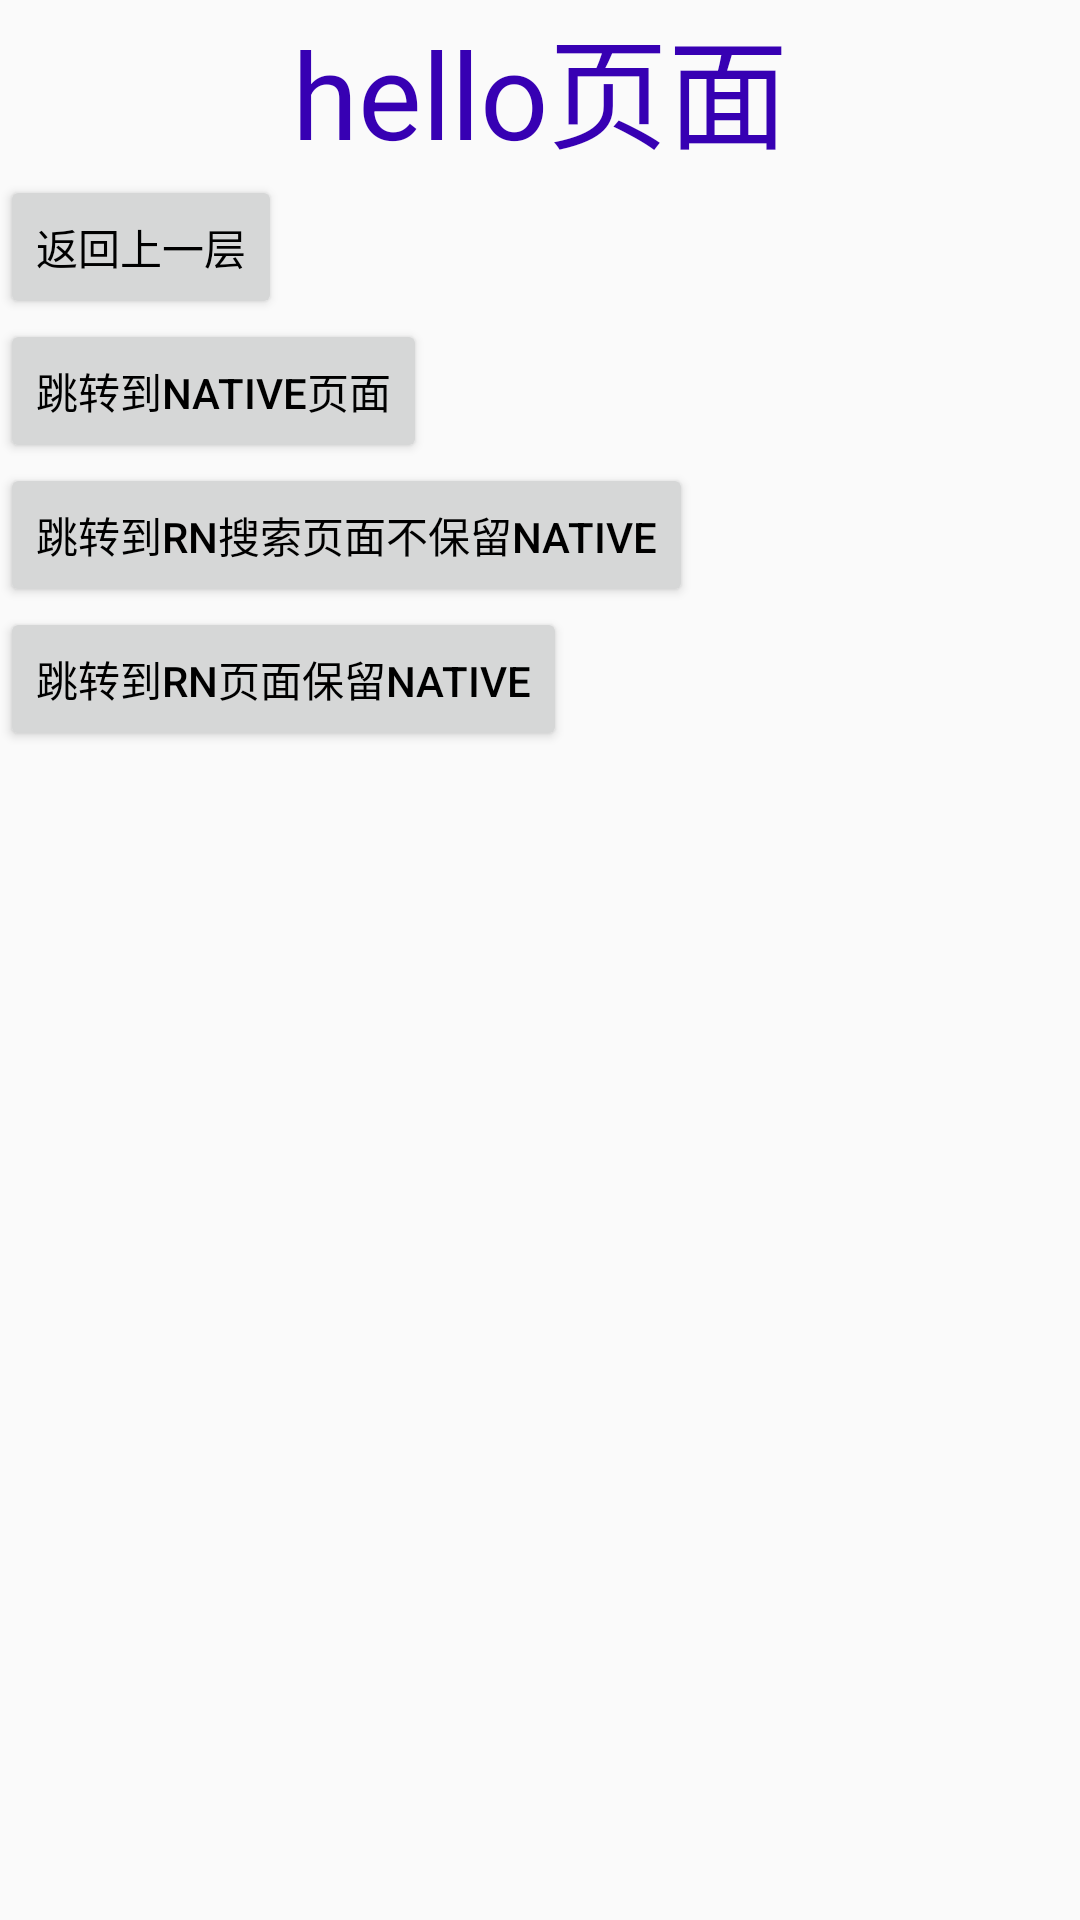

Layout XML and referenced resources for this Android screen:
<!-- AndroidManifest.xml: application theme AppTheme -->
<!-- res/layout/activity_hello.xml -->
<?xml version="1.0" encoding="utf-8"?>
<LinearLayout
    xmlns:android="http://schemas.android.com/apk/res/android"
    xmlns:app="http://schemas.android.com/apk/res-auto"
    xmlns:tools="http://schemas.android.com/tools"
    android:layout_width="match_parent"
    android:layout_height="match_parent"
    android:orientation="vertical"
    tools:context=".HelloActivity">
    <TextView
        android:layout_width="wrap_content"
        android:layout_height="wrap_content"
        android:text="hello页面"
        android:textColor="@color/colorPrimaryDark"
        android:textSize="40dp"
        android:layout_gravity="center_horizontal"
        />
    <Button
        android:layout_width="wrap_content"
        android:layout_height="wrap_content"
        android:text="返回上一层"
        android:onClick="goBack"/>
    <Button
        android:layout_width="wrap_content"
        android:layout_height="wrap_content"
        android:text="跳转到native页面"
        android:onClick="goNativeActivity"/>
    <Button
        android:layout_width="wrap_content"
        android:layout_height="wrap_content"
        android:text="跳转到rn搜索页面不保留native"
        android:onClick="goRnScreen"/>
    <Button
        android:layout_width="wrap_content"
        android:layout_height="wrap_content"
        android:text="跳转到rn页面保留native"
        android:onClick="goScreen"/>
</LinearLayout>
<!-- resources referenced by this layout -->
<resources>
  <style name="AppTheme" parent="Theme.AppCompat.Light.NoActionBar">
          
          <item name="android:textColor">#000000</item>
      </style>
  <!-- not gathered from this repository: default colours our renderer supplied (Android Studio template values) -->
  <color name="colorPrimaryDark">#FF3700B3</color>
</resources>
